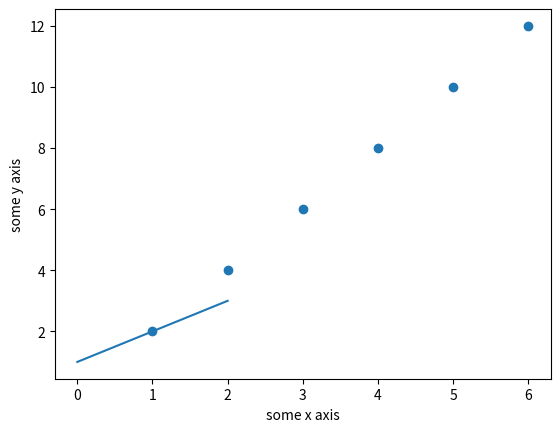

Reproduce this figure in Python. (Note: this script raises an exception after producing the figure.)
#!/usr/bin/env python
# coding: utf-8

# # Crushing the tools
#  This is a part of the blog that I created in medium - Machine learning for absolute beginners.
#  
#  We will be covering the basics of python(version-3),scipy and sckit-learn
# [Haven't yo seen my blog!!!!!](https://www.google.com/url?sa=i&rct=j&q=&esrc=s&source=images&cd=&cad=rja&uact=8&ved=2ahUKEwi88M3r36HiAhWKsY8KHVB7ASkQjRx6BAgBEAU&url=https%3A%2F%2Fmemegenerator.net%2Finstance%2F42970028%2Ffrank-costanza-enough-talk-lets-code&psig=AOvVaw1fbSRVYOlXMO15y4gGcpuW&ust=1558154454774973) 
# 
# > > Run each cell by cell given below to run the code snippets

# # Part -1 Python
# 
# Here we will see some basic concepts on python
# 

# In[ ]:


# Hello world
print('Hello_world')


# In[ ]:


#try yourself
print('---')


# In[ ]:


#Assignments
#As in other languages no need to explicitly define the data type of the variable :D

#strings
print('Strings')
DATA ='HELLO WORLD'
print(DATA[0])
print(len (DATA))
print(DATA)
print('-'*30)

# NUMBERS
print('Numbers')
VALUE = 123.1
print(VALUE)
VALUE = 10
print(VALUE)
print('-'*30)

# BOOLEAN
print('Boolean')
A = True
B = False
print(A, B)


# In[ ]:


#Flow Control
#If-else statements
print('If-else statements')
VALUE = 99
if VALUE == 99:
    print('THAT IS FAST')
elif  VALUE > 200:
    print('THAT IS TOO FAST')
else:
    print('THAT IS SAFE')


# In[ ]:


#FOR LOOP
print('-'*30)
print('FOR LOOP')
for I in range(10):  
    print(I)
    
#WHILE LOOP
print('-'*30)
print('WHILE LOOP')
I = 0
while I < 10:  
    print(I)
    I += 1


# In[ ]:


#Data Structure
#tuples
print('Tuples')

a = (1,2,3,4,'a','b')
print(a)
b = a
print('length of b is : ',len(b))


# In[ ]:


#Data Stucture
#List
list1 = [1,2,3,'hello',True,'world']
list2 = list1
print(list1)
print('length of list2 is :' ,len(list2))
print('Third element of list1 : ',list1[2])
print('see the mutation')
list2[2] = 'baymax'
print('Third element of list1 after mutation : ',list1[2])


# In[ ]:


#Data tructure
#Dictionaries

#This is dictionary of names and age of a group of people
dict1 = {'Ram':25,'Gokul':22,'Joseph': 55,'Ronald':43,'Bilal':23,'Dev':21}
print("Ram's age is: ", dict1['Ram'])
dict1['Ram'] = 20
print("Ram's correct age is:",dict1['Ram'])

for key in dict1.keys():
    print(key," ",dict1[key])


# In[ ]:


#Functions
#Function add sum of two number 

def sum(a,b):
    return a+b

print(sum(2,3))


# In[ ]:


#Operators


# In[ ]:


#File I/O


# Python Modules

# # Part-2 Scipy
#  we will be learning
# * numpy
# * mathplotlib
# * pandas

# # Numpy(Numerical Python)
# 
# Arrays:
# 
# Hey we have list in python which is cool than any programming language ,the why numpy array.
# The answer is numpy have so many useful functions like min(),std(),sum(),mean() etc.
# 

# In[ ]:


#Numpy
# define an array
import numpy as np
mylist = [1, 2, 3,4,6,7,99,3]
myarray = np.array(mylist)
print(myarray)
print(myarray.shape)

#Numpy useful functions
print('sum :',np.sum(myarray))
print('mean :',np.mean(myarray))
print('Standard Deviation :',np.std(myarray))


# In[ ]:


# access values
import numpy
mylist = [[1, 2, 3], [3, 4, 5]]
myarray = numpy.array(mylist)
print(myarray)
print(myarray.shape)
print("First row: ",myarray[0])
print("Last row: ",myarray[-1])
print("Specific row and col: ",myarray[0, 2])
print("Whole col: ",myarray[:, 2])


# In[ ]:


# arithmetic
import numpy
myarray1 = numpy.array([2, 2, 2])
myarray2 = numpy.array([3, 3, 3])
print("Addition: ",(myarray1 + myarray2))
print("Multiplication:",(myarray1 * myarray2))


# # Matplotlib 

# In[ ]:


# basic line plot
import matplotlib.pyplot as plt
import numpy
myarray = numpy.array([1, 2, 3])
plt.plot(myarray)
plt.xlabel('some x axis')
plt.ylabel('some y axis')
plt.show()


# In[ ]:


# basic scatter plot
import matplotlib.pyplot as plt
import numpy
x = numpy.array([1, 2, 3,4,5,6])
y = numpy.array([2, 4, 6,8,10,12])
plt.scatter(x,y)
plt.xlabel('some x axis')
plt.ylabel('some y axis')
plt.show()


# # Pandas
# 
# Pandas provides data structures and functionality to quickly manipulate and analyze data.
# 
# The key to understanding Pandas for machine learning is understanding the Series and DataFrame data structures.

# In[ ]:


# series
import numpy
import pandas
myarray = numpy.array([1, 2, 3])
rownames = ['a','b','c']
myseries = pandas.Series(myarray, index=rownames)
print(myseries)

print(myseries[0])
print(myseries['a'])


# In[20]:


# dataframe
import numpy
import pandas
myarray = numpy.array([[1, 2, 3], [4, 5, 6]])
rownames = ['a','b']
colnames = ['one','two','three']
mydataframe = pandas.DataFrame(myarray, index=rownames, columns=colnames)
print(mydataframe)

